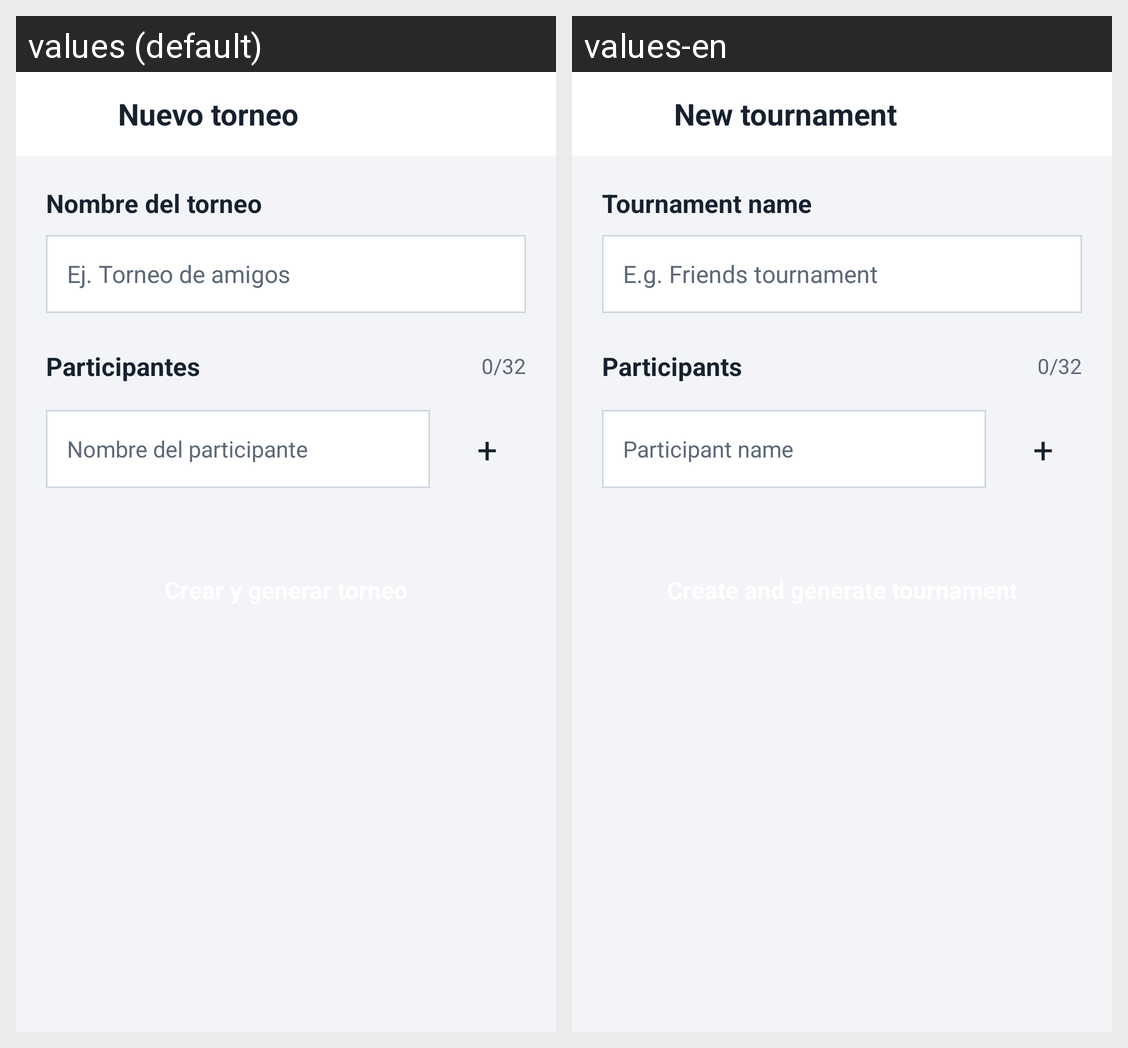

Strings drawn on this Android screen and how each of the app's shown locales translates them:
Android screen res/layout/activity_torneos.xml rendered under 2 locales, left to right: values (default), values-en. Device: Nexus 5 (rendered at 1080×1920; each locale shown at half size, 540×960, under a caption strip naming it); theme Theme.Versus.
Strings drawn on this screen, with the default value and each locale's value (text and hints the layout hard-codes, and strings that could not be matched under every locale, appear in the picture but are not listed):

nuevo_torneo
  values: Nuevo torneo
  values-en: New tournament

nombre_torneo
  values: Nombre del torneo
  values-en: Tournament name

hint_nombre_torneo
  values: Ej. Torneo de amigos
  values-en: E.g. Friends tournament

participantes
  values: Participantes
  values-en: Participants

contador_inicial
  values: 0/32
  values-en: 0/32

hint_participante
  values: Nombre del participante
  values-en: Participant name

agregar_simbolo
  values: +
  values-en: +
